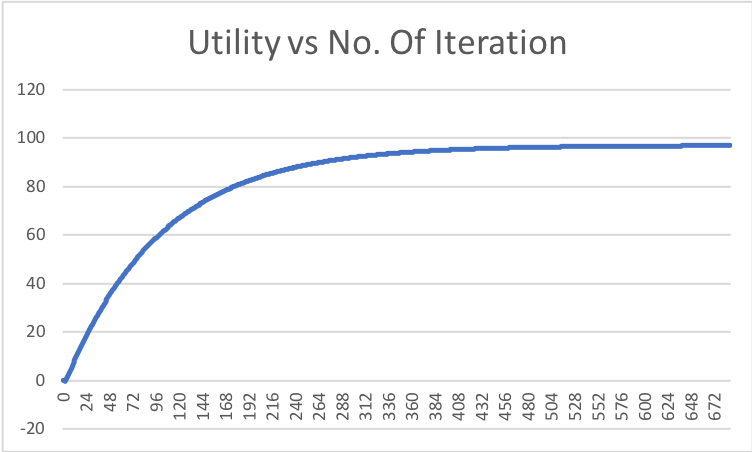

Source data for this figure (header and first rows):
0, 0.0
1, -0.04
2, -0.0796
3, 0.4489
4, 1.169
5, 2.008
6, 2.886
7, 3.788
8, 4.699
9, 5.611
10, 6.518
11, 7.419
12, 8.313
13, 9.198
14, 10.07
15, 10.94
16, 11.8
17, 12.65
18, 13.5
19, 14.33
20, 15.16
21, 15.98
22, 16.79
23, 17.59
24, 18.38
25, 19.17
26, 19.94
27, 20.71
28, 21.48
29, 22.23
30, 22.98
31, 23.72
32, 24.45
33, 25.18
34, 25.89
35, 26.6
36, 27.31
37, 28
38, 28.69
39, 29.38
40, 30.05
41, 30.72
42, 31.38
43, 32.04
44, 32.69
45, 33.33
46, 33.97
47, 34.6
48, 35.22
49, 35.84
50, 36.45
51, 37.05
52, 37.65
53, 38.24
54, 38.83
55, 39.41
56, 39.99
57, 40.56
58, 41.12
59, 41.68
60, 42.23
... 628 more rows
